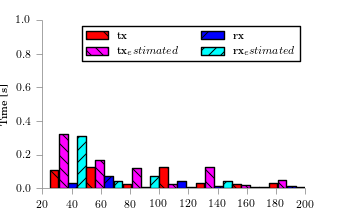

The data file committed next to this chart (first rows):
bin_start, tx, tx_estimated, tx_outcast, rx, rx_estimated, rx_outcast
25, 0.1102, 0.3234, , 0.03282, 0.313, 
50, 0.1256, 0.1682, , 0.0747, 0.04161, 
75, 0.02578, 0.1181, , 0.00903, 0.06942, 
100, 0.1263, 0.02578, , 0.03968, 0.00903, 
125, 0.0277, 0.1282, , 0.0128, 0.04448, 
150, 0.02387, 0.0195, , 0.005147, 0.007675, 
175, 0.02962, 0.04506, , 0.01153, 0.006852, 
